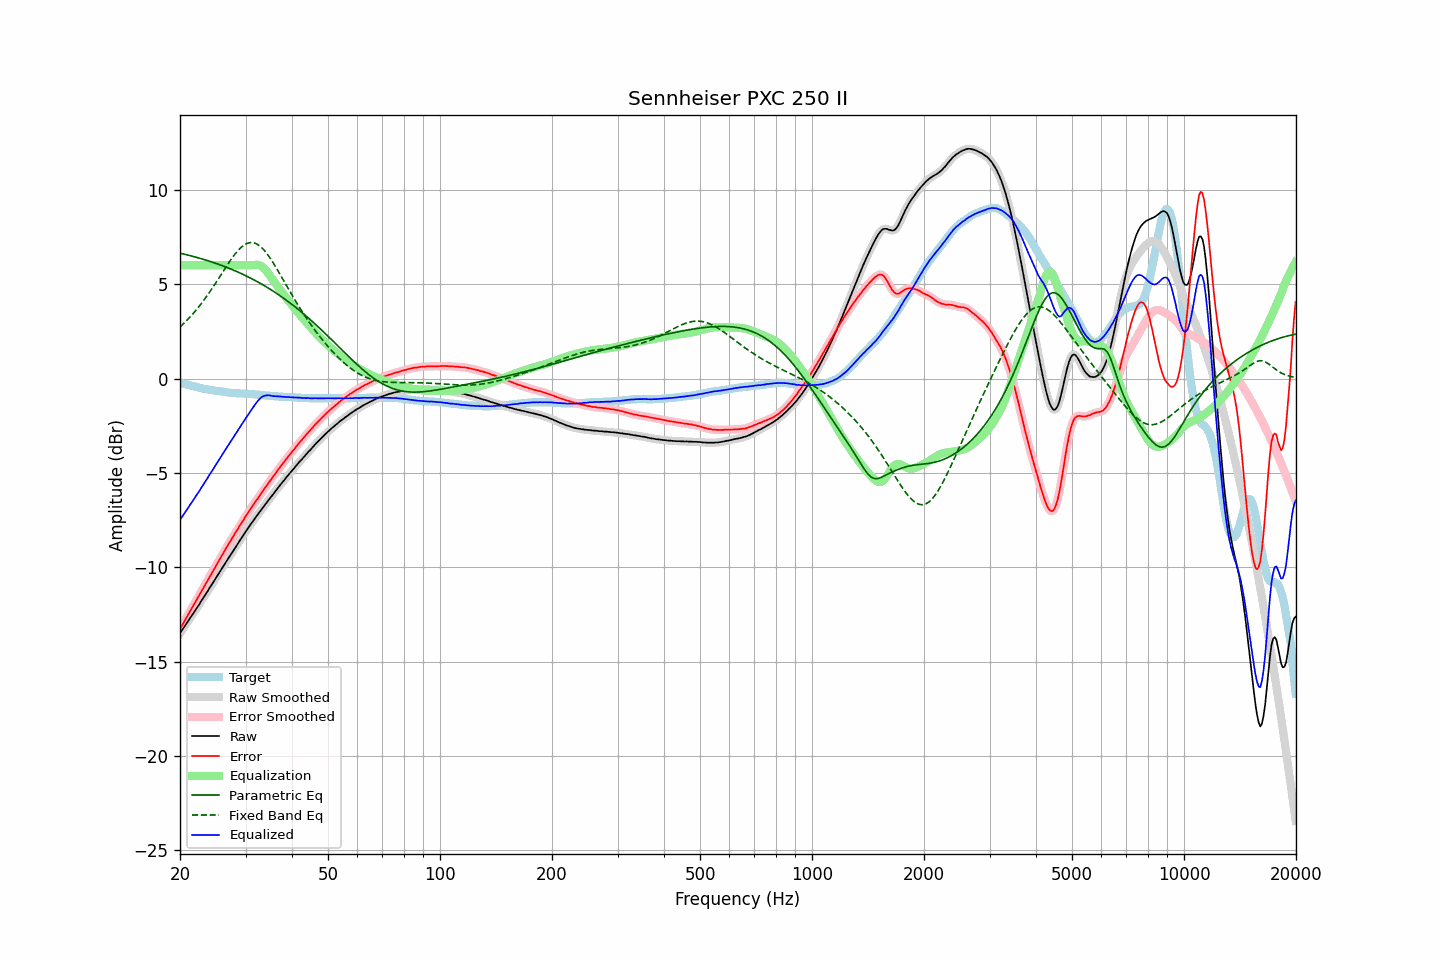

The table this chart was drawn from, first rows:
frequency, raw, error, smoothed, error_smoothed, equalization, parametric_eq, fixed_band_eq, equalized_raw, equalized_smoothed, target
20.00, -13.49, -13.27, -13.49, -13.27, 6.00, 6.64, 2.73, -7.49, -7.49, -0.22
20.20, -13.36, -13.12, -13.37, -13.12, 6.00, 6.62, 2.81, -7.36, -7.37, -0.24
20.40, -13.24, -12.97, -13.24, -12.97, 6.00, 6.60, 2.89, -7.24, -7.24, -0.27
20.61, -13.11, -12.82, -13.11, -12.82, 6.00, 6.58, 2.97, -7.11, -7.11, -0.29
20.81, -12.98, -12.67, -12.98, -12.67, 6.00, 6.56, 3.05, -6.98, -6.98, -0.31
21.02, -12.86, -12.52, -12.85, -12.52, 6.00, 6.54, 3.14, -6.86, -6.85, -0.34
21.23, -12.72, -12.36, -12.73, -12.37, 6.00, 6.52, 3.23, -6.72, -6.73, -0.36
21.44, -12.60, -12.22, -12.60, -12.22, 6.00, 6.49, 3.33, -6.60, -6.60, -0.38
21.66, -12.48, -12.08, -12.47, -12.08, 6.00, 6.47, 3.42, -6.48, -6.47, -0.40
21.87, -12.35, -11.93, -12.35, -11.93, 6.00, 6.45, 3.52, -6.35, -6.35, -0.42
22.09, -12.21, -11.77, -12.22, -11.78, 6.00, 6.43, 3.62, -6.21, -6.22, -0.44
22.31, -12.09, -11.63, -12.09, -11.62, 6.00, 6.40, 3.73, -6.09, -6.09, -0.46
22.54, -11.96, -11.47, -11.96, -11.47, 6.00, 6.38, 3.83, -5.96, -5.96, -0.49
22.76, -11.82, -11.31, -11.83, -11.32, 6.00, 6.35, 3.94, -5.82, -5.83, -0.51
22.99, -11.69, -11.16, -11.69, -11.16, 6.00, 6.33, 4.05, -5.69, -5.69, -0.53
23.22, -11.56, -11.01, -11.56, -11.01, 6.00, 6.30, 4.17, -5.56, -5.56, -0.55
23.45, -11.42, -10.86, -11.42, -10.86, 6.00, 6.28, 4.28, -5.42, -5.42, -0.56
23.69, -11.29, -10.71, -11.29, -10.71, 6.00, 6.25, 4.40, -5.29, -5.29, -0.58
23.92, -11.15, -10.56, -11.15, -10.56, 6.00, 6.22, 4.52, -5.15, -5.15, -0.59
24.16, -11.02, -10.41, -11.02, -10.41, 6.00, 6.19, 4.65, -5.02, -5.02, -0.61
24.40, -10.89, -10.27, -10.89, -10.27, 6.00, 6.17, 4.78, -4.89, -4.89, -0.62
24.65, -10.75, -10.12, -10.75, -10.12, 6.00, 6.14, 4.90, -4.75, -4.75, -0.63
24.89, -10.62, -9.97, -10.62, -9.97, 6.00, 6.11, 5.03, -4.62, -4.62, -0.65
25.14, -10.48, -9.82, -10.48, -9.82, 6.00, 6.08, 5.17, -4.48, -4.48, -0.66
25.39, -10.34, -9.67, -10.34, -9.67, 6.00, 6.05, 5.30, -4.34, -4.34, -0.67
25.65, -10.21, -9.53, -10.21, -9.53, 6.00, 6.02, 5.43, -4.21, -4.21, -0.68
25.91, -10.07, -9.38, -10.07, -9.38, 6.00, 5.99, 5.56, -4.07, -4.07, -0.69
26.16, -9.94, -9.24, -9.94, -9.24, 6.00, 5.95, 5.70, -3.94, -3.94, -0.70
26.43, -9.80, -9.08, -9.81, -9.09, 6.00, 5.92, 5.83, -3.80, -3.81, -0.72
26.69, -9.67, -8.94, -9.67, -8.94, 6.00, 5.89, 5.96, -3.67, -3.67, -0.73
26.96, -9.54, -8.80, -9.54, -8.80, 6.00, 5.86, 6.09, -3.54, -3.54, -0.74
27.23, -9.40, -8.65, -9.41, -8.66, 6.00, 5.82, 6.21, -3.40, -3.41, -0.75
27.50, -9.28, -8.52, -9.28, -8.52, 6.00, 5.79, 6.34, -3.28, -3.28, -0.76
27.77, -9.14, -8.38, -9.14, -8.38, 6.00, 5.75, 6.45, -3.14, -3.14, -0.76
28.05, -9.00, -8.23, -9.01, -8.24, 6.00, 5.71, 6.57, -3.00, -3.01, -0.77
28.33, -8.87, -8.09, -8.87, -8.09, 6.00, 5.68, 6.67, -2.87, -2.87, -0.78
28.62, -8.74, -7.96, -8.74, -7.96, 6.00, 5.64, 6.77, -2.74, -2.74, -0.78
28.90, -8.61, -7.82, -8.61, -7.82, 6.00, 5.60, 6.86, -2.61, -2.61, -0.79
29.19, -8.48, -7.69, -8.48, -7.69, 6.00, 5.56, 6.95, -2.48, -2.48, -0.79
29.48, -8.35, -7.55, -8.35, -7.55, 6.00, 5.52, 7.02, -2.35, -2.35, -0.80
29.78, -8.22, -7.42, -8.22, -7.42, 6.00, 5.48, 7.08, -2.22, -2.22, -0.80
30.08, -8.09, -7.28, -8.10, -7.29, 6.00, 5.44, 7.13, -2.09, -2.10, -0.81
30.38, -7.97, -7.16, -7.97, -7.16, 6.00, 5.40, 7.17, -1.97, -1.97, -0.81
30.68, -7.84, -7.02, -7.84, -7.02, 6.00, 5.36, 7.19, -1.84, -1.84, -0.82
30.99, -7.71, -6.88, -7.72, -6.89, 6.00, 5.31, 7.20, -1.71, -1.72, -0.83
31.30, -7.60, -6.77, -7.60, -6.76, 6.01, 5.27, 7.20, -1.60, -1.59, -0.83
31.61, -7.48, -6.64, -7.48, -6.64, 6.02, 5.23, 7.19, -1.47, -1.46, -0.84
31.93, -7.36, -6.51, -7.37, -6.52, 6.02, 5.18, 7.15, -1.34, -1.34, -0.85
32.24, -7.25, -6.40, -7.25, -6.40, 6.02, 5.13, 7.12, -1.23, -1.23, -0.85
32.57, -7.13, -6.27, -7.13, -6.27, 6.01, 5.09, 7.06, -1.13, -1.13, -0.86
32.89, -7.02, -6.15, -7.02, -6.15, 5.97, 5.04, 7.00, -1.05, -1.04, -0.87
33.22, -6.90, -6.02, -6.90, -6.02, 5.93, 4.99, 6.91, -0.97, -0.98, -0.88
33.55, -6.79, -5.90, -6.79, -5.90, 5.86, 4.94, 6.83, -0.93, -0.93, -0.89
33.89, -6.68, -5.78, -6.68, -5.78, 5.78, 4.89, 6.73, -0.90, -0.90, -0.90
34.23, -6.57, -5.66, -6.57, -5.66, 5.68, 4.84, 6.62, -0.89, -0.89, -0.91
34.57, -6.45, -5.54, -6.46, -5.54, 5.57, 4.79, 6.51, -0.89, -0.89, -0.91
34.92, -6.34, -5.42, -6.34, -5.42, 5.44, 4.73, 6.39, -0.90, -0.90, -0.92
35.27, -6.23, -5.30, -6.23, -5.31, 5.32, 4.68, 6.26, -0.92, -0.91, -0.93
35.62, -6.12, -5.19, -6.12, -5.19, 5.19, 4.63, 6.12, -0.93, -0.93, -0.93
35.97, -6.01, -5.07, -6.01, -5.07, 5.07, 4.57, 5.99, -0.94, -0.94, -0.94
... 635 more rows
